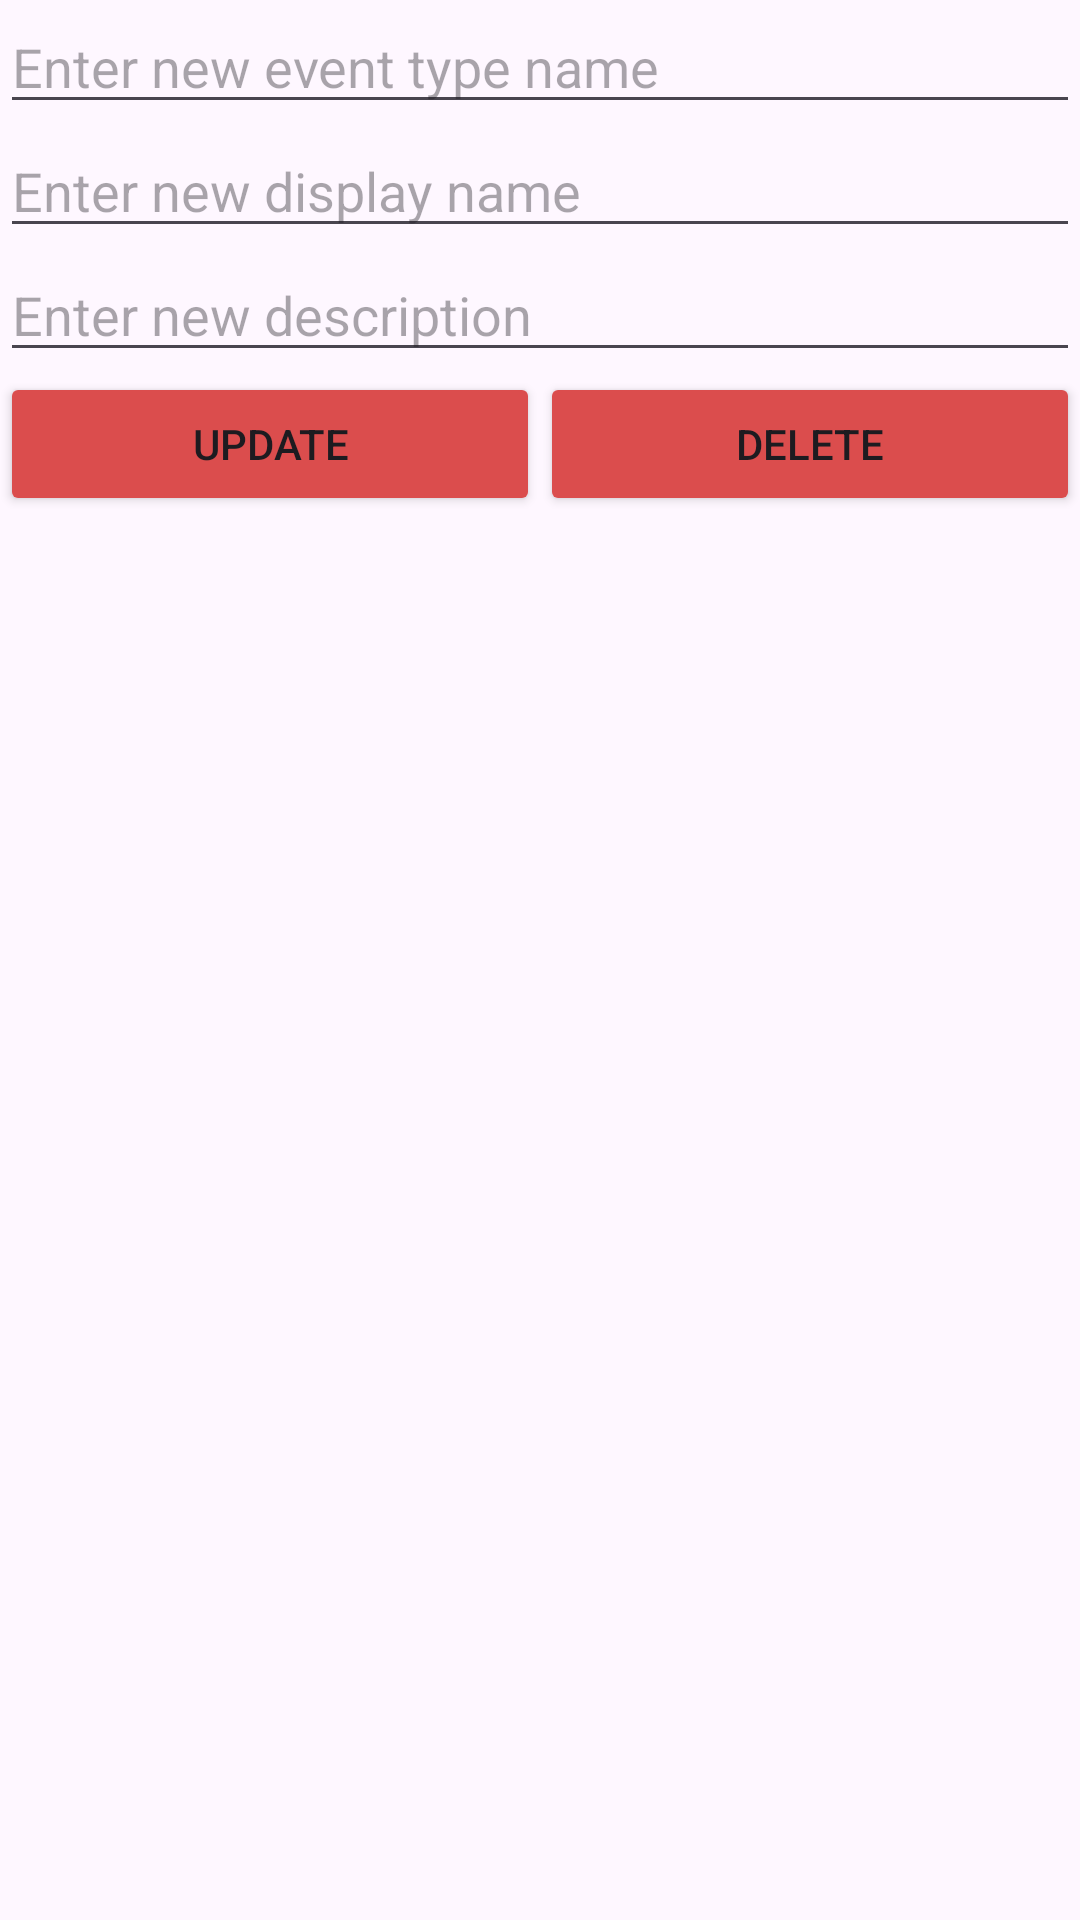

Layout XML and referenced resources for this Android screen:
<!-- AndroidManifest.xml: application theme Theme.GCCCyclingApp -->
<!-- res/layout/activity_update_dialog.xml -->
<?xml version="1.0" encoding="utf-8"?>
<LinearLayout xmlns:android="http://schemas.android.com/apk/res/android"
    android:id="@+id/edit_dialog_layout"
    android:layout_width="match_parent"
    android:layout_height="match_parent"
    android:orientation="vertical">

    <EditText
        android:id="@+id/editTextName"
        android:layout_width="match_parent"
        android:layout_height="wrap_content"
        android:hint="Enter new event type name" />

    <EditText
        android:id="@+id/editTextDisplay"
        android:layout_width="match_parent"
        android:layout_height="wrap_content"
        android:hint="Enter new display name" />

    <EditText
        android:id="@+id/editTextDesc"
        android:layout_width="match_parent"
        android:layout_height="wrap_content"
        android:hint="Enter new description" />

    <LinearLayout
        android:layout_width="match_parent"
        android:layout_height="wrap_content"
        android:orientation="horizontal">

        <Button
            android:id="@+id/buttonUpdateProduct"
            android:layout_width="wrap_content"
            android:layout_height="wrap_content"
            android:layout_weight="1"
            android:backgroundTint="#DB4D4D"
            android:text="Update" />

        <Button
            android:id="@+id/buttonDeleteProduct"
            android:layout_width="wrap_content"
            android:layout_height="wrap_content"
            android:layout_weight="1"
            android:backgroundTint="#DB4D4D"
            android:text="Delete" />

    </LinearLayout>


</LinearLayout>
<!-- resources referenced by this layout -->
<resources>
  <style name="Theme.GCCCyclingApp" parent="Base.Theme.GCCCyclingApp" />
  <style name="Base.Theme.GCCCyclingApp" parent="Theme.Material3.DayNight.NoActionBar">
          
          
      </style>
</resources>
